Photos from the image-classification dataset "Experiment II" in the GitHub repository toast-ceo/CNN-Based-Crosswalk-Pedestrian-Situation-Recognition-System-Using-Mask-R-CNN-and-CDA. Its 2 classes are: danger outside crosswalk, safety inside crosswalk.

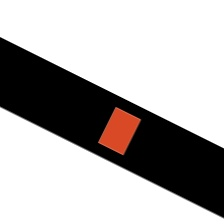
Label: safety inside crosswalk

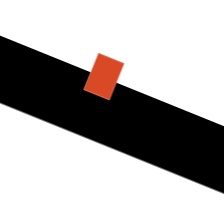
Label: safety inside crosswalk

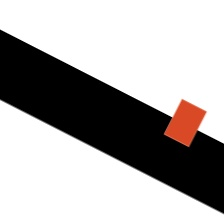
Label: safety inside crosswalk

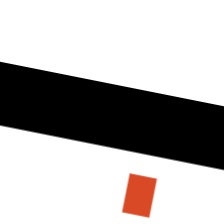
Label: danger outside crosswalk

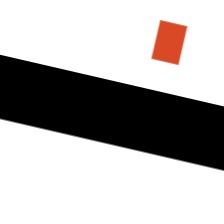
Label: danger outside crosswalk

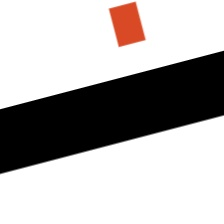
Label: danger outside crosswalk
